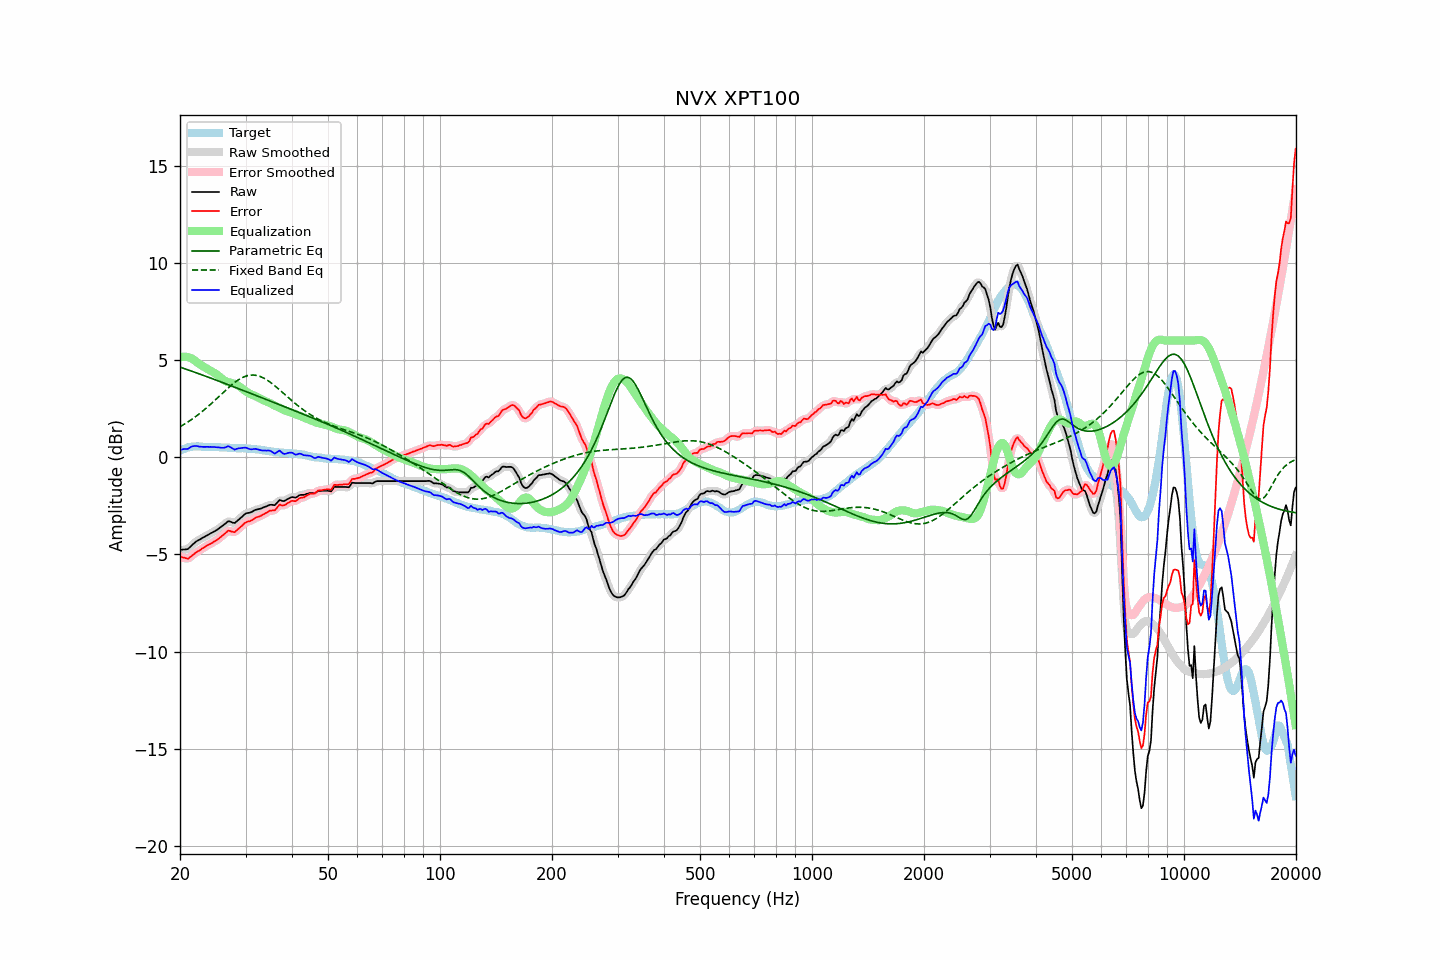

The file beside this chart, header and first rows:
frequency, raw, error, smoothed, error_smoothed, equalization, parametric_eq, fixed_band_eq, equalized_raw, equalized_smoothed, target
20.00, -4.77, -5.10, -4.76, -5.09, 5.13, 4.63, 1.57, 0.36, 0.37, 0.33
20.20, -4.76, -5.13, -4.77, -5.14, 5.15, 4.60, 1.61, 0.39, 0.39, 0.37
20.40, -4.75, -5.16, -4.76, -5.17, 5.16, 4.58, 1.66, 0.42, 0.40, 0.41
20.61, -4.75, -5.18, -4.75, -5.19, 5.17, 4.55, 1.71, 0.42, 0.42, 0.43
20.81, -4.74, -5.21, -4.74, -5.21, 5.16, 4.52, 1.76, 0.42, 0.42, 0.47
21.02, -4.72, -5.23, -4.70, -5.20, 5.15, 4.49, 1.82, 0.43, 0.45, 0.51
21.23, -4.64, -5.16, -4.64, -5.17, 5.13, 4.46, 1.87, 0.49, 0.48, 0.52
21.44, -4.56, -5.10, -4.56, -5.10, 5.09, 4.43, 1.93, 0.54, 0.53, 0.54
21.66, -4.48, -5.03, -4.48, -5.02, 5.04, 4.40, 1.98, 0.56, 0.56, 0.55
21.87, -4.41, -4.96, -4.41, -4.96, 4.98, 4.37, 2.04, 0.57, 0.58, 0.55
22.09, -4.34, -4.90, -4.34, -4.90, 4.92, 4.34, 2.10, 0.58, 0.58, 0.56
22.31, -4.29, -4.84, -4.29, -4.85, 4.86, 4.31, 2.17, 0.57, 0.56, 0.56
22.54, -4.25, -4.81, -4.24, -4.80, 4.79, 4.28, 2.23, 0.54, 0.55, 0.56
22.76, -4.20, -4.74, -4.20, -4.75, 4.74, 4.25, 2.30, 0.54, 0.54, 0.55
22.99, -4.15, -4.68, -4.15, -4.69, 4.69, 4.22, 2.36, 0.54, 0.53, 0.53
23.22, -4.11, -4.64, -4.11, -4.64, 4.64, 4.19, 2.43, 0.53, 0.53, 0.53
23.45, -4.06, -4.58, -4.06, -4.58, 4.59, 4.16, 2.50, 0.53, 0.53, 0.52
23.69, -4.01, -4.53, -4.01, -4.54, 4.54, 4.13, 2.57, 0.53, 0.53, 0.52
23.92, -3.97, -4.49, -3.97, -4.49, 4.50, 4.10, 2.65, 0.53, 0.53, 0.52
24.16, -3.92, -4.45, -3.92, -4.45, 4.45, 4.07, 2.72, 0.53, 0.53, 0.53
24.40, -3.88, -4.41, -3.88, -4.40, 4.40, 4.04, 2.80, 0.52, 0.53, 0.53
24.65, -3.83, -4.35, -3.83, -4.36, 4.36, 4.01, 2.87, 0.53, 0.52, 0.52
24.89, -3.79, -4.31, -3.79, -4.31, 4.30, 3.98, 2.95, 0.52, 0.52, 0.52
25.14, -3.74, -4.26, -3.74, -4.25, 4.25, 3.95, 3.03, 0.51, 0.51, 0.52
25.39, -3.68, -4.20, -3.68, -4.20, 4.18, 3.92, 3.11, 0.51, 0.50, 0.52
25.65, -3.62, -4.13, -3.62, -4.13, 4.11, 3.89, 3.18, 0.50, 0.49, 0.51
25.91, -3.56, -4.06, -3.56, -4.06, 4.04, 3.86, 3.26, 0.48, 0.48, 0.50
26.16, -3.50, -4.00, -3.50, -3.99, 3.98, 3.82, 3.34, 0.48, 0.49, 0.50
26.43, -3.43, -3.93, -3.42, -3.92, 3.93, 3.79, 3.42, 0.50, 0.51, 0.50
26.69, -3.36, -3.85, -3.36, -3.85, 3.89, 3.76, 3.49, 0.53, 0.54, 0.50
26.96, -3.29, -3.78, -3.31, -3.80, 3.86, 3.73, 3.57, 0.57, 0.55, 0.48
27.23, -3.31, -3.79, -3.31, -3.79, 3.84, 3.70, 3.64, 0.53, 0.53, 0.48
27.50, -3.34, -3.82, -3.34, -3.82, 3.82, 3.67, 3.71, 0.48, 0.48, 0.48
27.77, -3.37, -3.84, -3.37, -3.84, 3.80, 3.63, 3.78, 0.43, 0.43, 0.47
28.05, -3.39, -3.86, -3.36, -3.83, 3.77, 3.60, 3.84, 0.39, 0.41, 0.47
28.33, -3.32, -3.78, -3.32, -3.79, 3.74, 3.57, 3.90, 0.42, 0.42, 0.46
28.62, -3.25, -3.71, -3.26, -3.72, 3.70, 3.54, 3.96, 0.45, 0.44, 0.46
28.90, -3.18, -3.64, -3.18, -3.64, 3.64, 3.51, 4.01, 0.46, 0.46, 0.46
29.19, -3.11, -3.57, -3.10, -3.56, 3.58, 3.47, 4.06, 0.47, 0.47, 0.46
29.48, -3.03, -3.49, -3.02, -3.49, 3.51, 3.44, 4.10, 0.48, 0.48, 0.47
29.78, -2.95, -3.41, -2.95, -3.41, 3.44, 3.41, 4.14, 0.49, 0.49, 0.46
30.08, -2.89, -3.35, -2.90, -3.36, 3.38, 3.38, 4.17, 0.49, 0.48, 0.46
30.38, -2.87, -3.31, -2.87, -3.32, 3.33, 3.35, 4.19, 0.46, 0.46, 0.44
30.68, -2.86, -3.30, -2.85, -3.29, 3.28, 3.31, 4.21, 0.43, 0.43, 0.44
30.99, -2.84, -3.27, -2.83, -3.27, 3.24, 3.28, 4.22, 0.41, 0.41, 0.43
31.30, -2.80, -3.23, -2.80, -3.23, 3.21, 3.25, 4.23, 0.41, 0.41, 0.43
31.61, -2.75, -3.18, -2.75, -3.17, 3.17, 3.22, 4.22, 0.42, 0.42, 0.43
31.93, -2.71, -3.12, -2.72, -3.13, 3.14, 3.18, 4.21, 0.43, 0.42, 0.41
32.24, -2.69, -3.08, -2.69, -3.09, 3.10, 3.15, 4.20, 0.41, 0.41, 0.39
32.57, -2.67, -3.06, -2.67, -3.06, 3.06, 3.12, 4.17, 0.39, 0.39, 0.39
32.89, -2.65, -3.03, -2.65, -3.02, 3.01, 3.09, 4.15, 0.36, 0.37, 0.38
33.22, -2.62, -2.98, -2.62, -2.98, 2.97, 3.05, 4.11, 0.35, 0.35, 0.36
33.55, -2.58, -2.94, -2.58, -2.94, 2.93, 3.02, 4.07, 0.35, 0.34, 0.36
33.89, -2.55, -2.88, -2.55, -2.89, 2.89, 2.99, 4.03, 0.34, 0.34, 0.34
34.23, -2.52, -2.85, -2.51, -2.84, 2.86, 2.96, 3.98, 0.34, 0.35, 0.33
34.57, -2.48, -2.79, -2.48, -2.80, 2.82, 2.92, 3.92, 0.34, 0.34, 0.31
34.92, -2.45, -2.75, -2.46, -2.76, 2.78, 2.89, 3.86, 0.33, 0.33, 0.30
35.27, -2.45, -2.75, -2.46, -2.75, 2.74, 2.86, 3.80, 0.29, 0.28, 0.30
35.62, -2.46, -2.73, -2.46, -2.74, 2.69, 2.83, 3.74, 0.23, 0.23, 0.28
35.97, -2.47, -2.73, -2.44, -2.71, 2.65, 2.79, 3.67, 0.18, 0.21, 0.26
... 635 more rows
